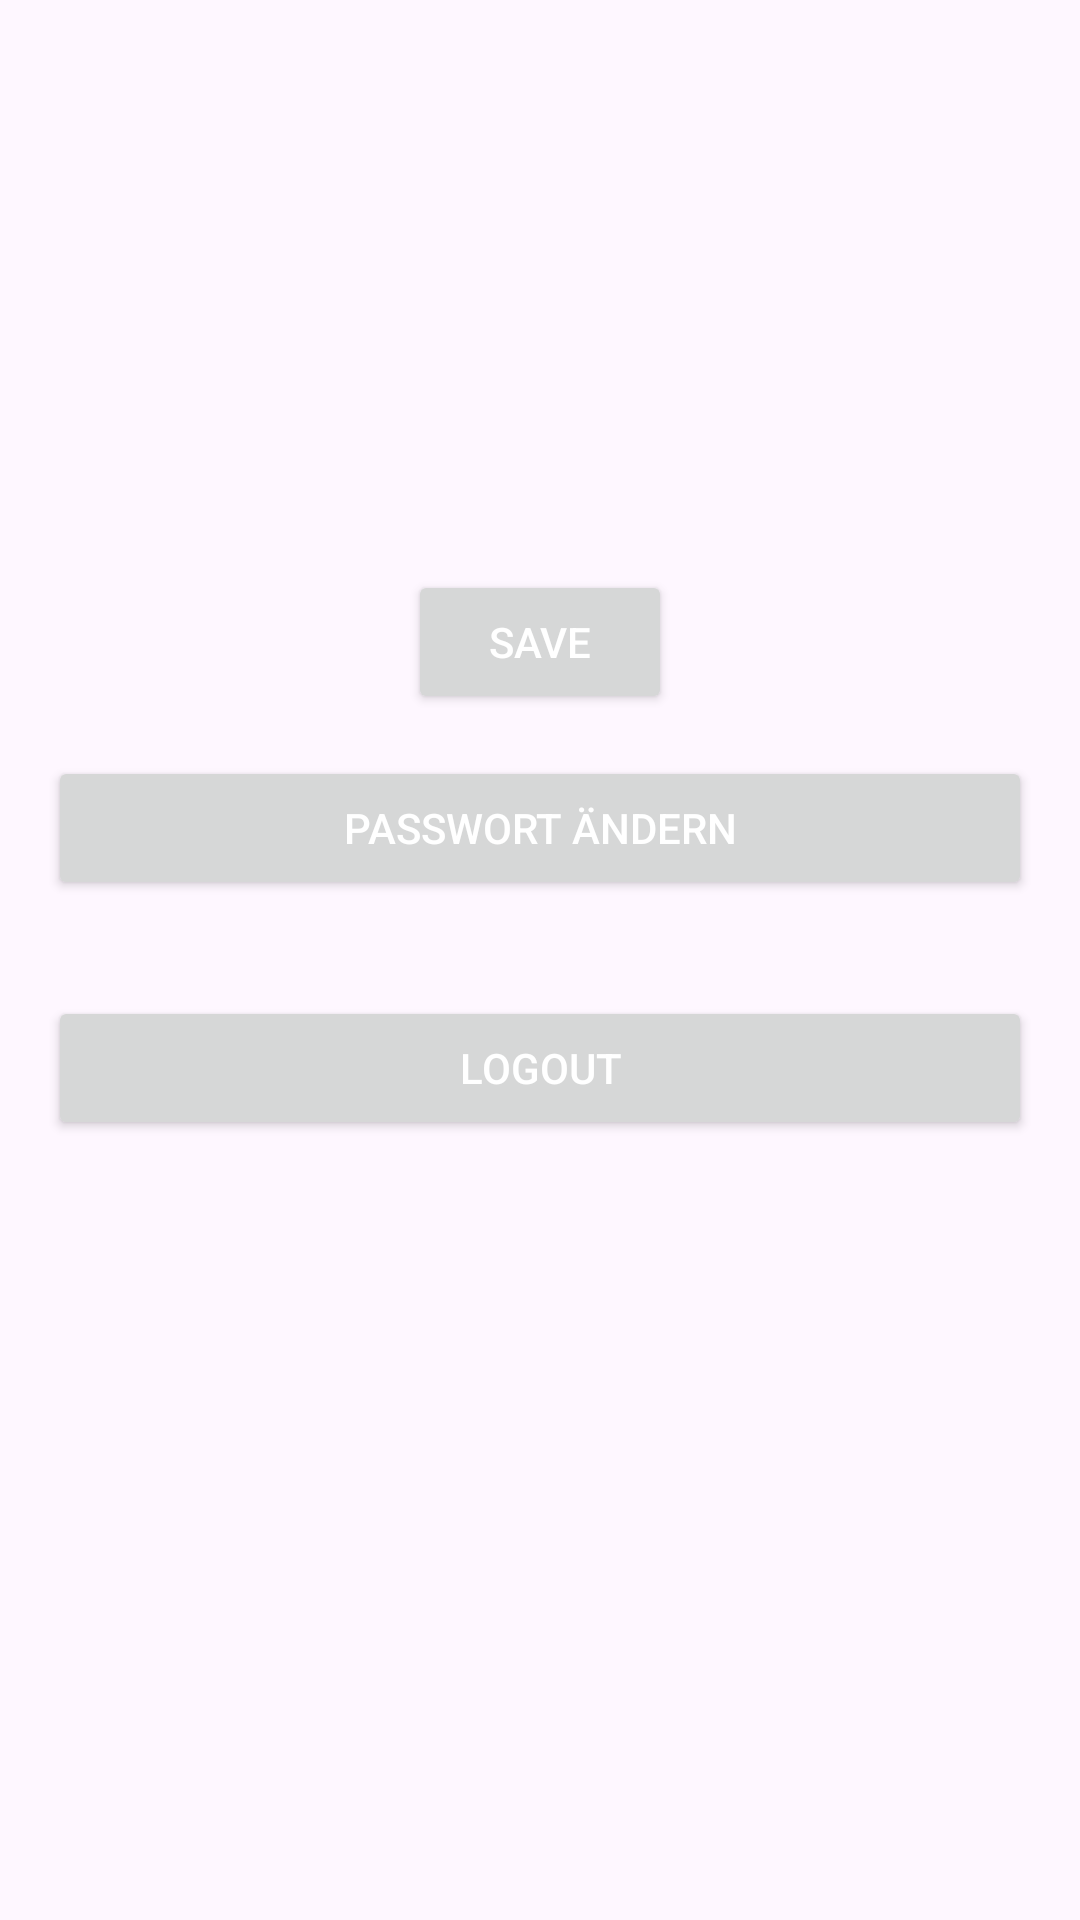

Produce the Android XML layout that renders to this screen, including the resource entries it uses.
<!-- AndroidManifest.xml: application theme Theme.FreeGameSphere -->
<!-- res/layout/fragment_settings.xml -->
<?xml version="1.0" encoding="utf-8"?>
<androidx.constraintlayout.widget.ConstraintLayout xmlns:android="http://schemas.android.com/apk/res/android"
    xmlns:app="http://schemas.android.com/apk/res-auto"
    xmlns:tools="http://schemas.android.com/tools"
    android:layout_width="match_parent"
    android:layout_height="match_parent"
    >

    <Button
        android:id="@+id/btn_change_password"
        android:layout_width="0dp"
        android:layout_height="wrap_content"
        android:layout_marginStart="16dp"
        android:layout_marginEnd="16dp"
        android:layout_marginBottom="32dp"
        android:text="Passwort ändern"
        android:textColor="@color/white"
        app:layout_constraintBottom_toTopOf="@+id/btn_logout"
        app:layout_constraintEnd_toEndOf="parent"
        app:layout_constraintHorizontal_bias="1.0"
        app:layout_constraintStart_toStartOf="parent" />

    <Button
        android:id="@+id/btn_logout"
        android:layout_width="0dp"
        android:layout_height="wrap_content"
        android:layout_marginStart="16dp"
        android:layout_marginEnd="16dp"
        android:layout_marginBottom="260dp"
        android:text="Logout"
        android:textColor="@color/white"
        app:layout_constraintBottom_toBottomOf="parent"
        app:layout_constraintEnd_toEndOf="parent"
        app:layout_constraintHorizontal_bias="0.0"
        app:layout_constraintStart_toStartOf="parent" />

    <ImageView
        android:id="@+id/ivProfilePic"
        android:layout_width="150dp"
        android:layout_height="150dp"
        android:layout_marginTop="32dp"
        app:layout_constraintEnd_toEndOf="parent"
        app:layout_constraintStart_toStartOf="parent"
        app:layout_constraintTop_toTopOf="parent"
        tools:src="@drawable/ic_launcher_foreground" />

    <Button
        android:id="@+id/btnSafe"
        android:layout_width="wrap_content"
        android:layout_height="wrap_content"
        android:layout_marginTop="8dp"
        android:text="Save"
        android:textColor="@color/white"
        app:layout_constraintEnd_toEndOf="@+id/ivProfilePic"
        app:layout_constraintStart_toStartOf="@+id/ivProfilePic"
        app:layout_constraintTop_toBottomOf="@+id/ivProfilePic" />

</androidx.constraintlayout.widget.ConstraintLayout>
<!-- resources referenced by this layout -->
<resources>
  <color name="white">#FFFFFFFF</color>
  <style name="Theme.FreeGameSphere" parent="Base.Theme.FreeGameSphere" />
  <style name="Base.Theme.FreeGameSphere" parent="Theme.Material3.DayNight.NoActionBar">
          
          
      </style>
</resources>
